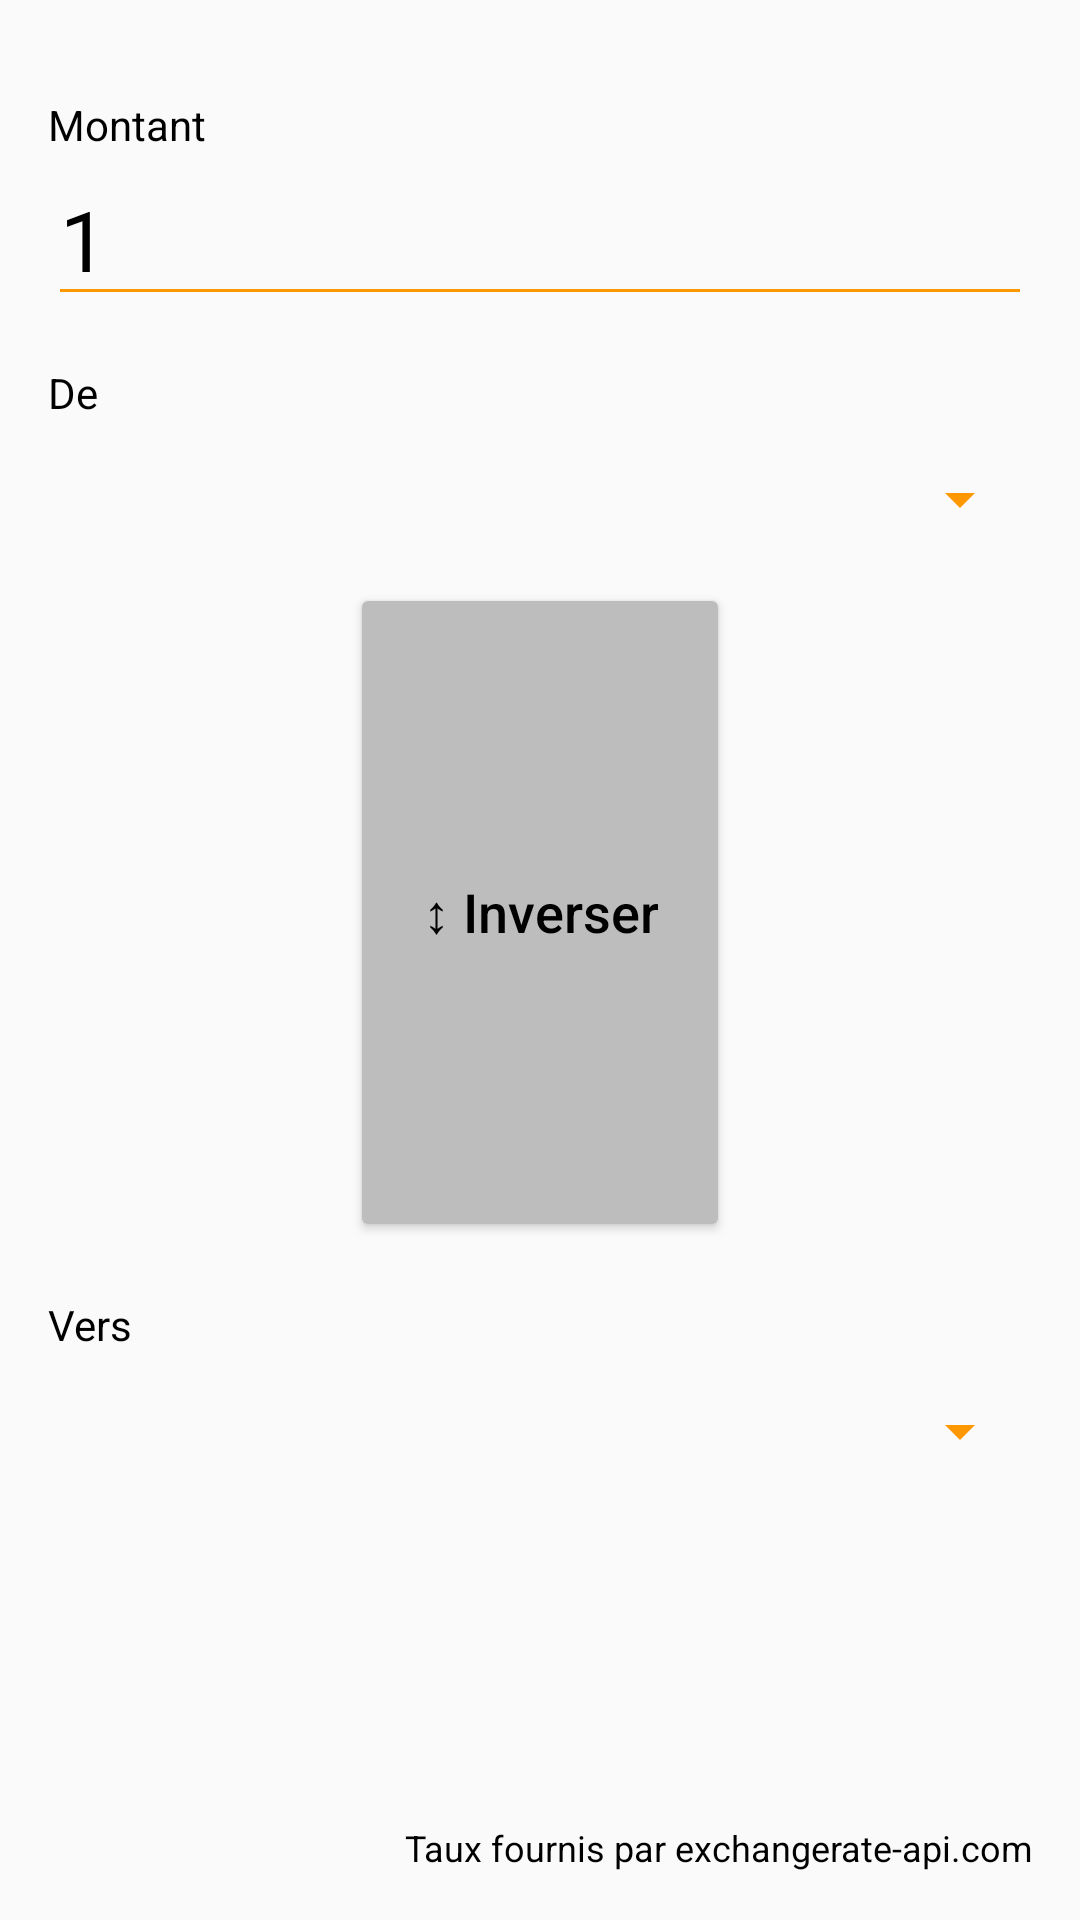

This screen was rendered from an Android layout file. Write that file and the resources it references.
<!-- AndroidManifest.xml: application theme Theme.S4 -->
<!-- res/layout/activity_devise.xml -->
<?xml version="1.0" encoding="utf-8"?>
<LinearLayout xmlns:android="http://schemas.android.com/apk/res/android"
    android:id="@+id/Progect"
    android:layout_width="match_parent"
    android:layout_height="match_parent"
    android:orientation="vertical"
    android:background="@color/sci_fond"
    android:padding="16dp">

    <TextView style="@style/LabelSci" android:text="Montant" />
    <EditText
        android:id="@+id/etMontant"
        style="@style/ChampSci"
        android:inputType="numberDecimal"
        android:text="1" />

    <TextView style="@style/LabelSci" android:text="De" />
    <Spinner android:id="@+id/spDe" style="@style/SpinnerSci" />

    <Button
        android:id="@+id/btnInverser"
        style="@style/BtnSci.Fonction"
        android:layout_width="wrap_content"
        android:layout_height="48dp"
        android:layout_gravity="center_horizontal"
        android:layout_marginTop="12dp"
        android:paddingStart="24dp"
        android:paddingEnd="24dp"
        android:text="↕ Inverser" />

    <TextView style="@style/LabelSci" android:text="Vers" />
    <Spinner android:id="@+id/spVers" style="@style/SpinnerSci" />

    <TextView
        android:id="@+id/tvResultat"
        android:layout_width="match_parent"
        android:layout_height="wrap_content"
        android:layout_marginTop="32dp"
        android:gravity="end"
        android:textColor="@color/sci_texte"
        android:textSize="36sp"
        android:textStyle="bold" />

    <TextView
        android:id="@+id/tvInfo"
        android:layout_width="match_parent"
        android:layout_height="wrap_content"
        android:layout_marginTop="8dp"
        android:gravity="end"
        android:textColor="@color/sci_texte"
        android:textSize="12sp" />

    <TextView
        android:id="@+id/tvSource"
        android:layout_width="match_parent"
        android:layout_height="wrap_content"
        android:gravity="end"
        android:text="Taux fournis par exchangerate-api.com"
        android:textColor="@color/sci_texte"
        android:textSize="12sp" />

</LinearLayout>
<!-- resources referenced by this layout -->
<resources>
  <color name="sci_fond">@color/calc_fond</color>
  <color name="sci_texte">@color/calc_texte_resultat</color>
  <style name="BtnSci.Fonction">
          <item name="backgroundTint">@color/sci_fonction</item>
      </style>
  <style name="ChampSci">
          <item name="android:layout_width">match_parent</item>
          <item name="android:layout_height">wrap_content</item>
          <item name="android:textColor">@color/sci_texte</item>
          <item name="android:textSize">28sp</item>
          <item name="backgroundTint">@color/sci_operateur</item>
      </style>
  <style name="LabelSci">
          <item name="android:layout_width">match_parent</item>
          <item name="android:layout_height">wrap_content</item>
          <item name="android:layout_marginTop">16dp</item>
          <item name="android:textColor">@color/sci_texte</item>
          <item name="android:textSize">14sp</item>
      </style>
  <style name="SpinnerSci">
          <item name="android:layout_width">match_parent</item>
          <item name="android:layout_height">52dp</item>
          <item name="android:popupBackground">@color/sci_fonction</item>
          <item name="backgroundTint">@color/sci_operateur</item>
      </style>
  <style name="Theme.S4" parent="Theme.MaterialComponents.DayNight.DarkActionBar">
          <item name="colorPrimary">@color/calc_primary</item>
          <item name="colorPrimaryDark">@color/calc_primary_dark</item>
          <item name="colorSecondary">@color/calc_accent</item>
          <item name="colorOnPrimary">@color/white</item>
          <item name="android:statusBarColor">@color/calc_primary_dark</item>
          <item name="android:windowBackground">@color/calc_fond</item>
          <item name="windowActionBarOverlay">false</item>
      </style>
  <color name="calc_fond">#FAFAFA</color>
  <color name="calc_texte_resultat">#000000</color>
  <color name="sci_fonction">@color/calc_fonction_fond</color>
  <color name="sci_operateur">@color/calc_operateur_fond</color>
  <color name="calc_primary">#1976D2</color>
  <color name="calc_primary_dark">#0D47A1</color>
  <color name="calc_accent">#FF9800</color>
  <color name="white">#FFFFFF</color>
  <color name="calc_fonction_fond">#BDBDBD</color>
  <color name="calc_operateur_fond">#FF9800</color>
</resources>
